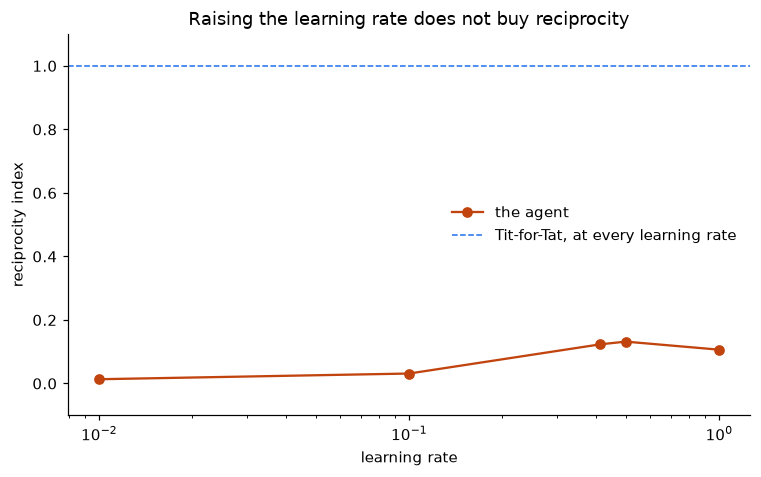

Source data for this figure (header and first rows):
learning_rate, reciprocity_index, agreement_rate, cooperation_rate, score_per_turn
0.01, 0.01337, 0.5013, 0.81, 1.765
0.1, 0.03132, 0.5113, 0.75, 1.853
0.4142, 0.1233, 0.5614, 0.515, 2.195
0.5, 0.1318, 0.5664, 0.47, 2.263
1, 0.1064, 0.5564, 0.32, 2.498
